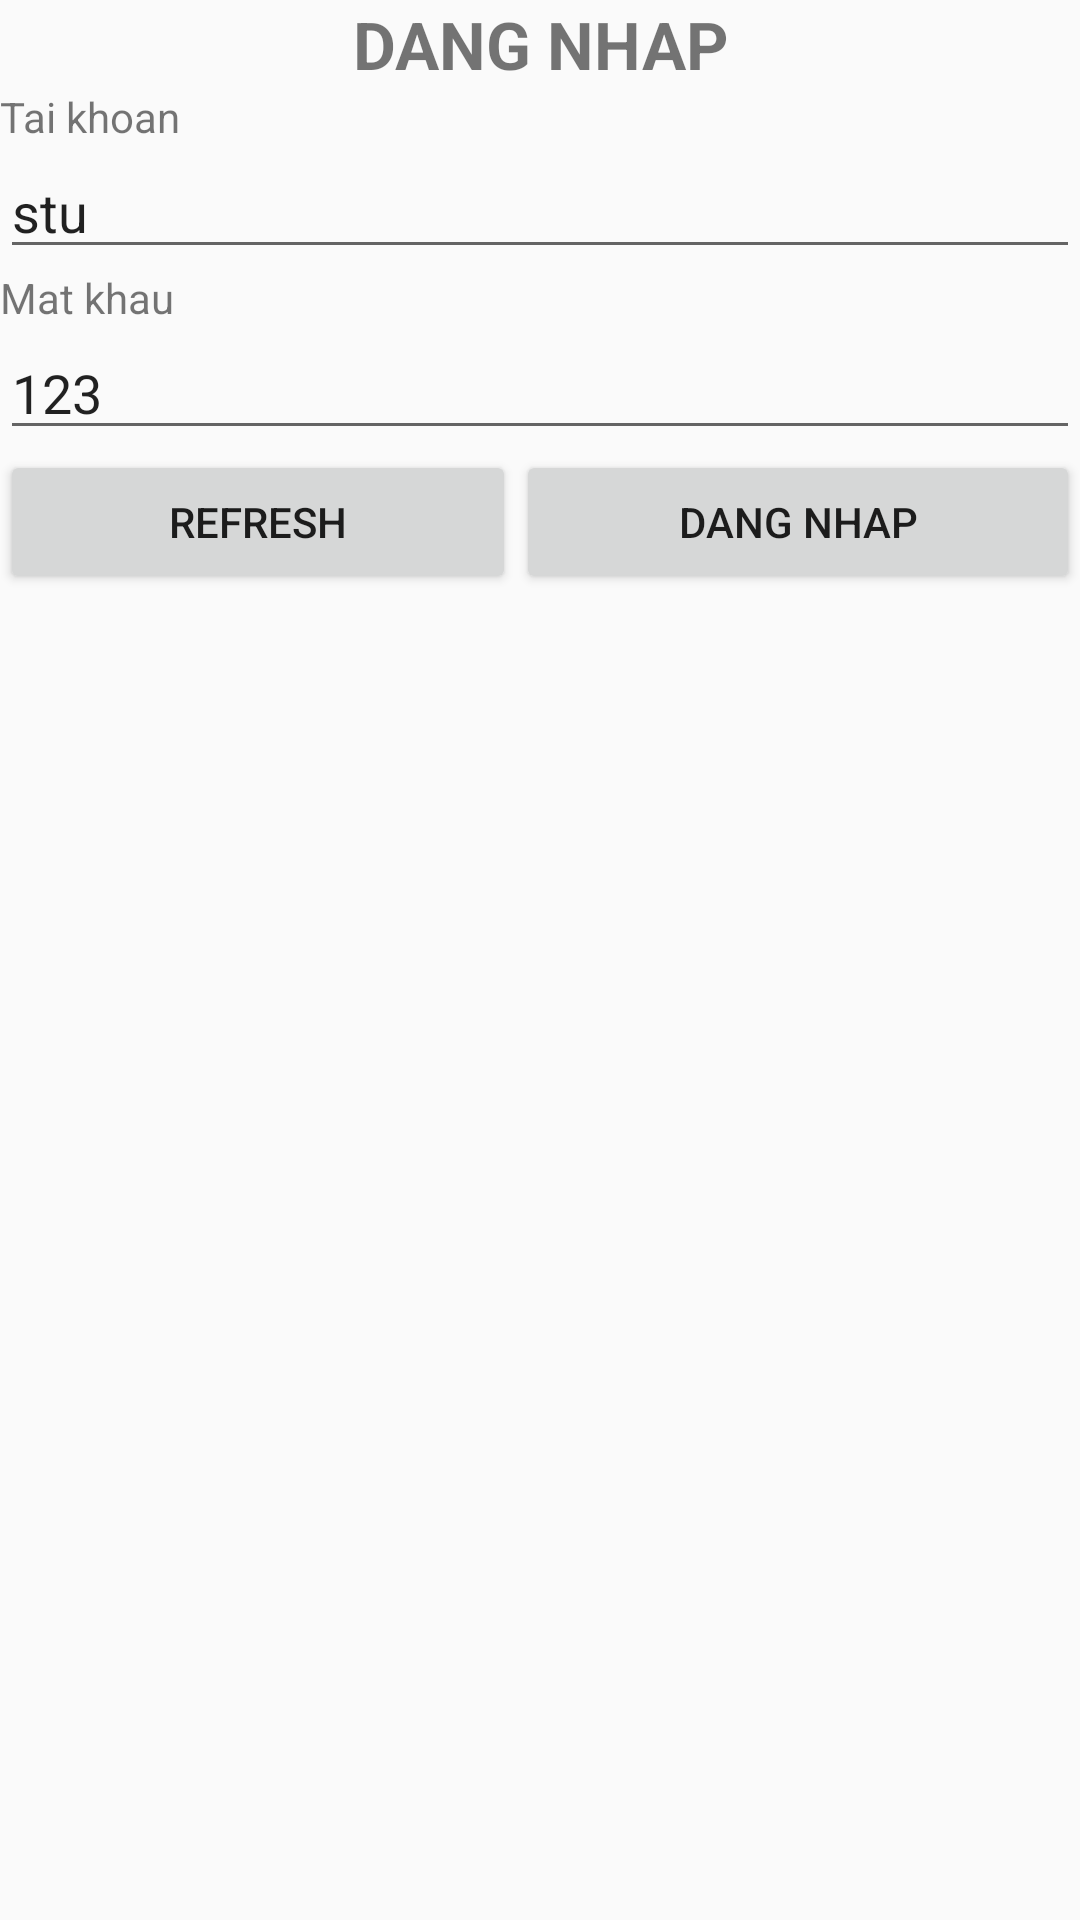

This screen was rendered from an Android layout file. Write that file and the resources it references.
<!-- AndroidManifest.xml: application theme Theme.AppQuanLyNhanVien -->
<!-- res/layout/activity_login.xml -->
<?xml version="1.0" encoding="utf-8"?>
<LinearLayout xmlns:android="http://schemas.android.com/apk/res/android"
    xmlns:app="http://schemas.android.com/apk/res-auto"
    xmlns:tools="http://schemas.android.com/tools"
    android:layout_width="match_parent"
    android:layout_height="match_parent"
    android:orientation="vertical"
    android:layout_margin="10dp"
    tools:context=".LoginActivity">
    <ImageView
        android:layout_width="match_parent"
        android:layout_height="wrap_content"
        android:src="@drawable/logo"
        android:scaleType="fitXY"
        />
    <TextView
        android:layout_width="match_parent"
        android:layout_height="wrap_content"
        android:text="DANG NHAP"
        android:textSize="22sp"
        android:gravity="center"
        android:textStyle="bold"
        />
    <TextView
        android:layout_width="wrap_content"
        android:layout_height="wrap_content"
        android:text="Tai khoan"/>
    <EditText
        android:layout_width="match_parent"
        android:layout_height="wrap_content"
        android:id="@+id/edusername"
        android:text="stu"/>
    <TextView
        android:layout_width="wrap_content"
        android:layout_height="wrap_content"
        android:text="Mat khau"/>
    <EditText
        android:layout_width="match_parent"
        android:layout_height="wrap_content"
        android:id="@+id/edpassword"
        android:text="123"/>
    <LinearLayout
        android:layout_width="match_parent"
        android:layout_height="wrap_content"
        android:orientation="horizontal">
        <Button
            android:layout_width="wrap_content"
            android:layout_height="wrap_content"
            android:layout_weight="1"
            android:text="Refresh"
            android:id="@+id/btncancel"
            android:onClick="resetform"/>
        <Button
            android:layout_width="wrap_content"
            android:layout_height="wrap_content"
            android:layout_weight="1"
            android:text="Dang Nhap"
            android:id="@+id/btnlogin"
            android:onClick="checkLogin"/>
    </LinearLayout>


</LinearLayout>
<!-- resources referenced by this layout -->
<resources>
  <style name="Theme.AppQuanLyNhanVien" parent="Theme.AppCompat.Light.DarkActionBar">
          
          <item name="colorPrimary">@color/purple_500</item>
          <item name="colorPrimaryDark">@color/purple_700</item>
          <item name="colorAccent">@color/teal_200</item>
          
      </style>
  <!-- not gathered from this repository: default colours our renderer supplied (Android Studio template values) -->
  <color name="purple_500">#FF6200EE</color>
  <color name="purple_700">#FF3700B3</color>
  <color name="teal_200">#FF03DAC5</color>
</resources>
